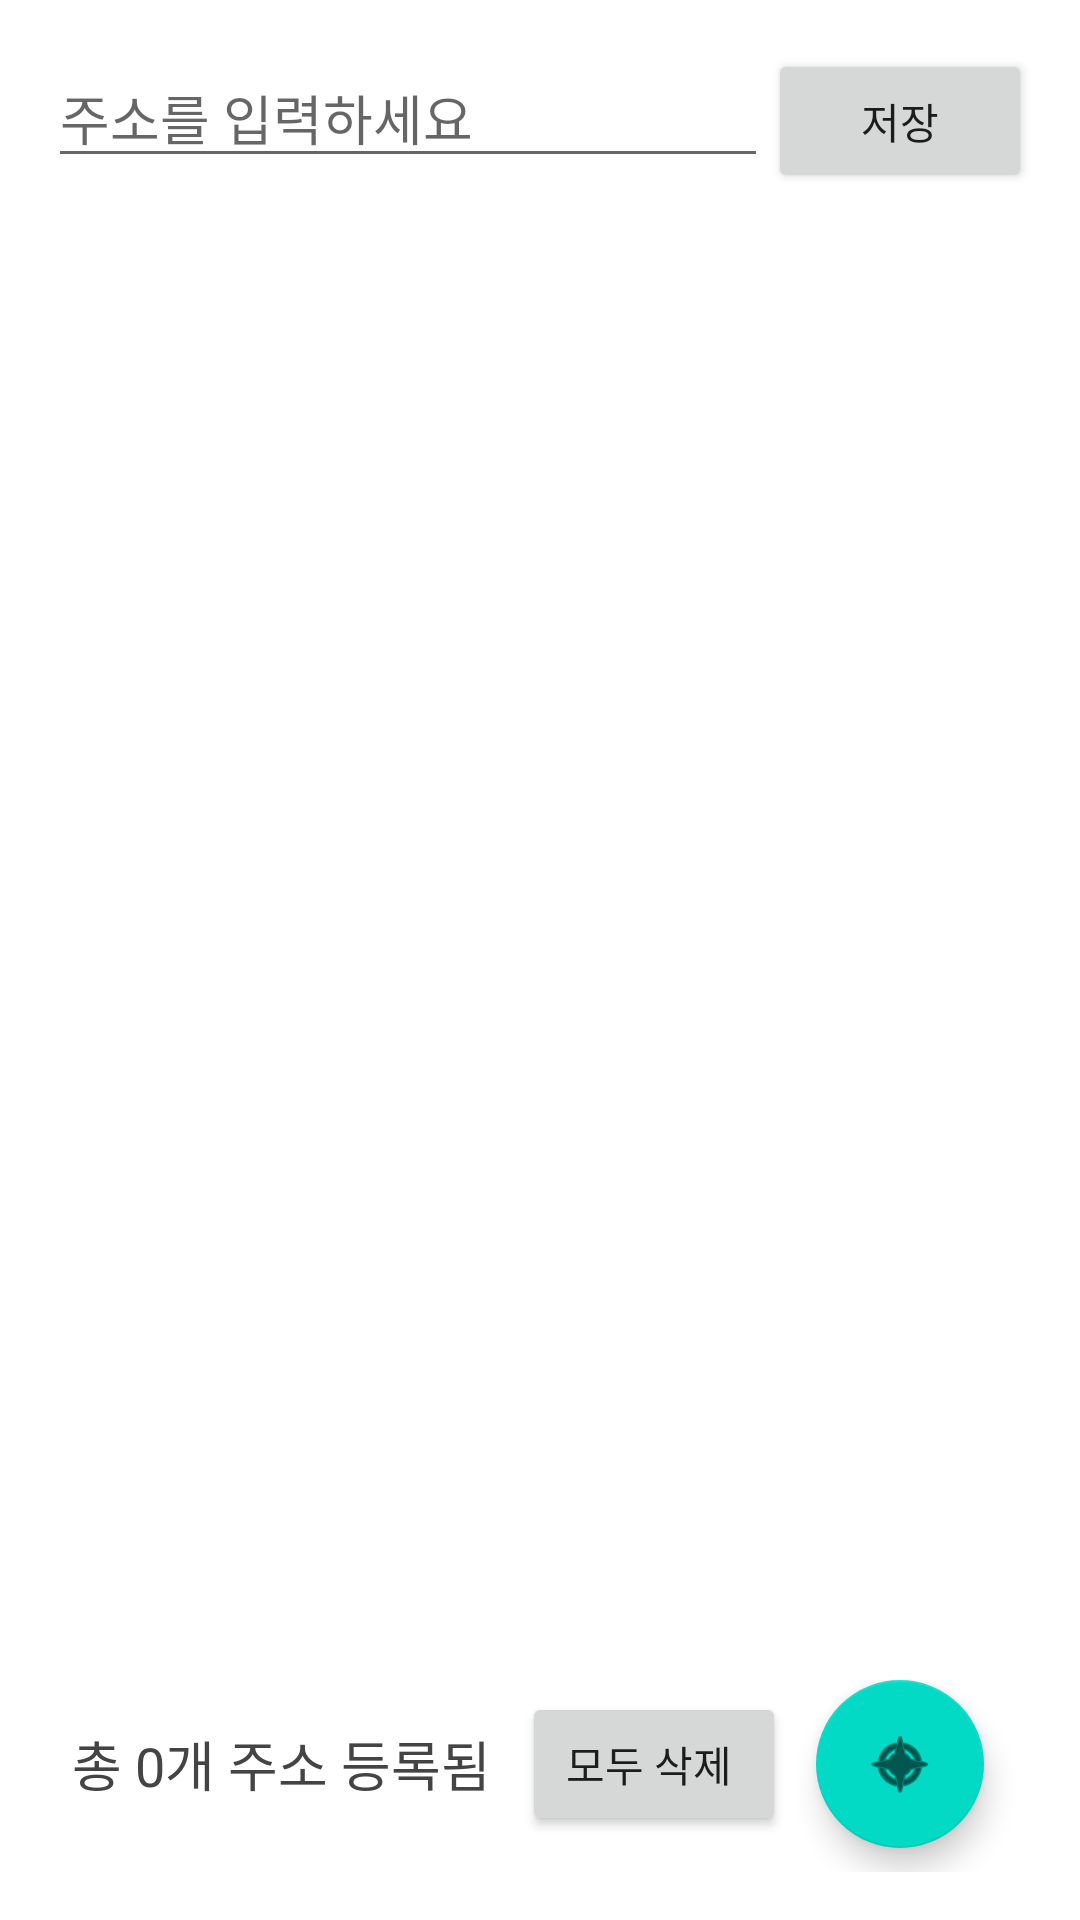

The Android layout XML behind this screen, and the referenced resources:
<!-- AndroidManifest.xml: application theme Theme.FindCourse -->
<!-- res/layout/point_management.xml -->
<?xml version="1.0" encoding="utf-8"?>
<LinearLayout
    xmlns:android="http://schemas.android.com/apk/res/android"
    android:orientation="vertical"
    android:padding="16dp"
    android:layout_width="match_parent"
    android:layout_height="match_parent">

    <LinearLayout
        android:layout_width="match_parent"
        android:layout_height="wrap_content"
        android:orientation="vertical">
    
    <LinearLayout
        android:orientation="horizontal"
        android:layout_width="match_parent"
        android:layout_height="wrap_content">

        <EditText
            android:id="@+id/addressInput"
            android:layout_weight="1"
            android:hint="주소를 입력하세요"
            android:layout_width="0dp"
            android:layout_height="wrap_content" />

        <Button
            android:id="@+id/saveButton"
            android:text="저장"
            android:layout_width="wrap_content"
            android:layout_height="wrap_content" />
    
    </LinearLayout>
        <androidx.recyclerview.widget.RecyclerView
            android:id="@+id/searchResultList"
            android:layout_width="match_parent"
            android:layout_height="wrap_content"
            android:layout_marginTop="16dp"/>
    </LinearLayout>


    
    <androidx.recyclerview.widget.RecyclerView
        android:id="@+id/addressList"
        android:layout_width="match_parent"
        android:layout_height="0dp"
        android:layout_weight="1"/>

    <FrameLayout
        android:layout_width="match_parent"
        android:layout_height="wrap_content"
        android:clipChildren="false"
        android:clipToPadding="false"
        android:paddingEnd="16dp"
        android:paddingBottom="8dp">

        <LinearLayout
            android:layout_width="match_parent"
            android:layout_height="wrap_content"
            android:orientation="horizontal"
            android:gravity="center_vertical">

            <TextView
                android:id="@+id/addressCountText"
                android:layout_width="0dp"
                android:layout_height="wrap_content"
                android:layout_weight="1"
                android:text="총 0개 주소 등록됨"
                android:padding="8dp"
                android:textSize="18sp"
                android:textColor="#444444"/>

            <Button
                android:id="@+id/deleteAllButton"
                android:text="모두 삭제 "
                android:layout_width="wrap_content"
                android:layout_height="wrap_content"
                android:layout_marginRight="10dp"
                />

            <com.google.android.material.floatingactionbutton.FloatingActionButton
                android:id="@+id/toFindCourseButton"
                android:layout_width="wrap_content"
                android:layout_height="wrap_content"
                android:layout_gravity="end|center_vertical"
                android:contentDescription="코스 찾기로 이동"
                android:src="@android:drawable/ic_menu_compass" />
        </LinearLayout>

    </FrameLayout>


</LinearLayout>
<!-- resources referenced by this layout -->
<resources>
  <style name="Theme.FindCourse" parent="Theme.MaterialComponents.DayNight.DarkActionBar">
          
          <item name="colorPrimary">@color/purple_500</item>
          <item name="colorPrimaryVariant">@color/purple_700</item>
          <item name="colorOnPrimary">@color/white</item>
          
          <item name="colorSecondary">@color/teal_200</item>
          <item name="colorSecondaryVariant">@color/teal_700</item>
          <item name="colorOnSecondary">@color/black</item>
          
          <item name="android:statusBarColor" tools:targetApi="l">?attr/colorPrimaryVariant</item>
          
      </style>
  <!-- not gathered from this repository: default colours our renderer supplied (Android Studio template values) -->
  <color name="purple_500">#FF6200EE</color>
  <color name="purple_700">#FF3700B3</color>
  <color name="teal_200">#FF03DAC5</color>
  <color name="teal_700">#FF018786</color>
  <color name="black">#FF000000</color>
  <color name="white">#FFFFFFFF</color>
</resources>
